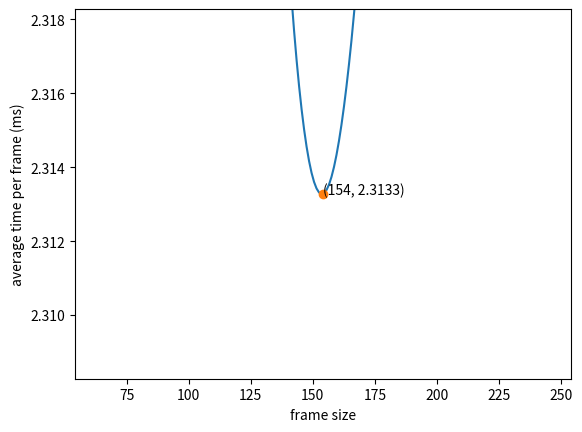

Here is the Python script that generated this plot:
# 绘制时隙优化图，标出极值点坐标

from scipy.optimize import minimize_scalar
import math
import matplotlib.pyplot as plt
import numpy as np

# 定义时隙-时间函数

def T(f,n):
    if f!=0:
        return ( (-0.8)*f+(0.4+f*1.2)*math.exp(n*1.0/f) )/n
   


n = 100

# 暴力穷举，找极值点
# 根据函数特点，先递减后递增，在n附近取得极值
minf = n/2
mint = T(minf,n)
for f in range( math.ceil(n/2), n*2):
    t = T(f,n)
    if(t < mint):
        mint = t 
        minf = f 

# 选择作图时的时隙上下限 （在极值点附近变化较小，为了让变化更明显，缩小时隙变化范围，减小时间变化的梯度）
if(n>0 and n<= 20):
    floor = 0
    ceil = n*2
elif(n > 20 and n < 100):
    floor = minf-10
    ceil=minf+20
else:
    floor=minf-100
    ceil=minf+100

print("ceil=",ceil,"floor=",floor)
print("minf=",minf,"mint=",mint)

# 作图
# 作函数图象
plt.xlim( (floor, ceil) )
plt.ylim( (mint-0.005, mint+0.005) )
plt.xlabel("frame size")
plt.ylabel("average time per frame (ms)")
X=np.linspace(floor, ceil,200)
Y=[T(f,n) for f in X]
for f in X:
    print("f=",f,"t=",T(f,n))
plt.plot(X,Y)
# 标出极值点坐标
plt.plot(minf ,mint ,'o')
plt.text(minf, mint, (minf,round(mint,4)) )# （时间保留4位小数）
plt.show()


